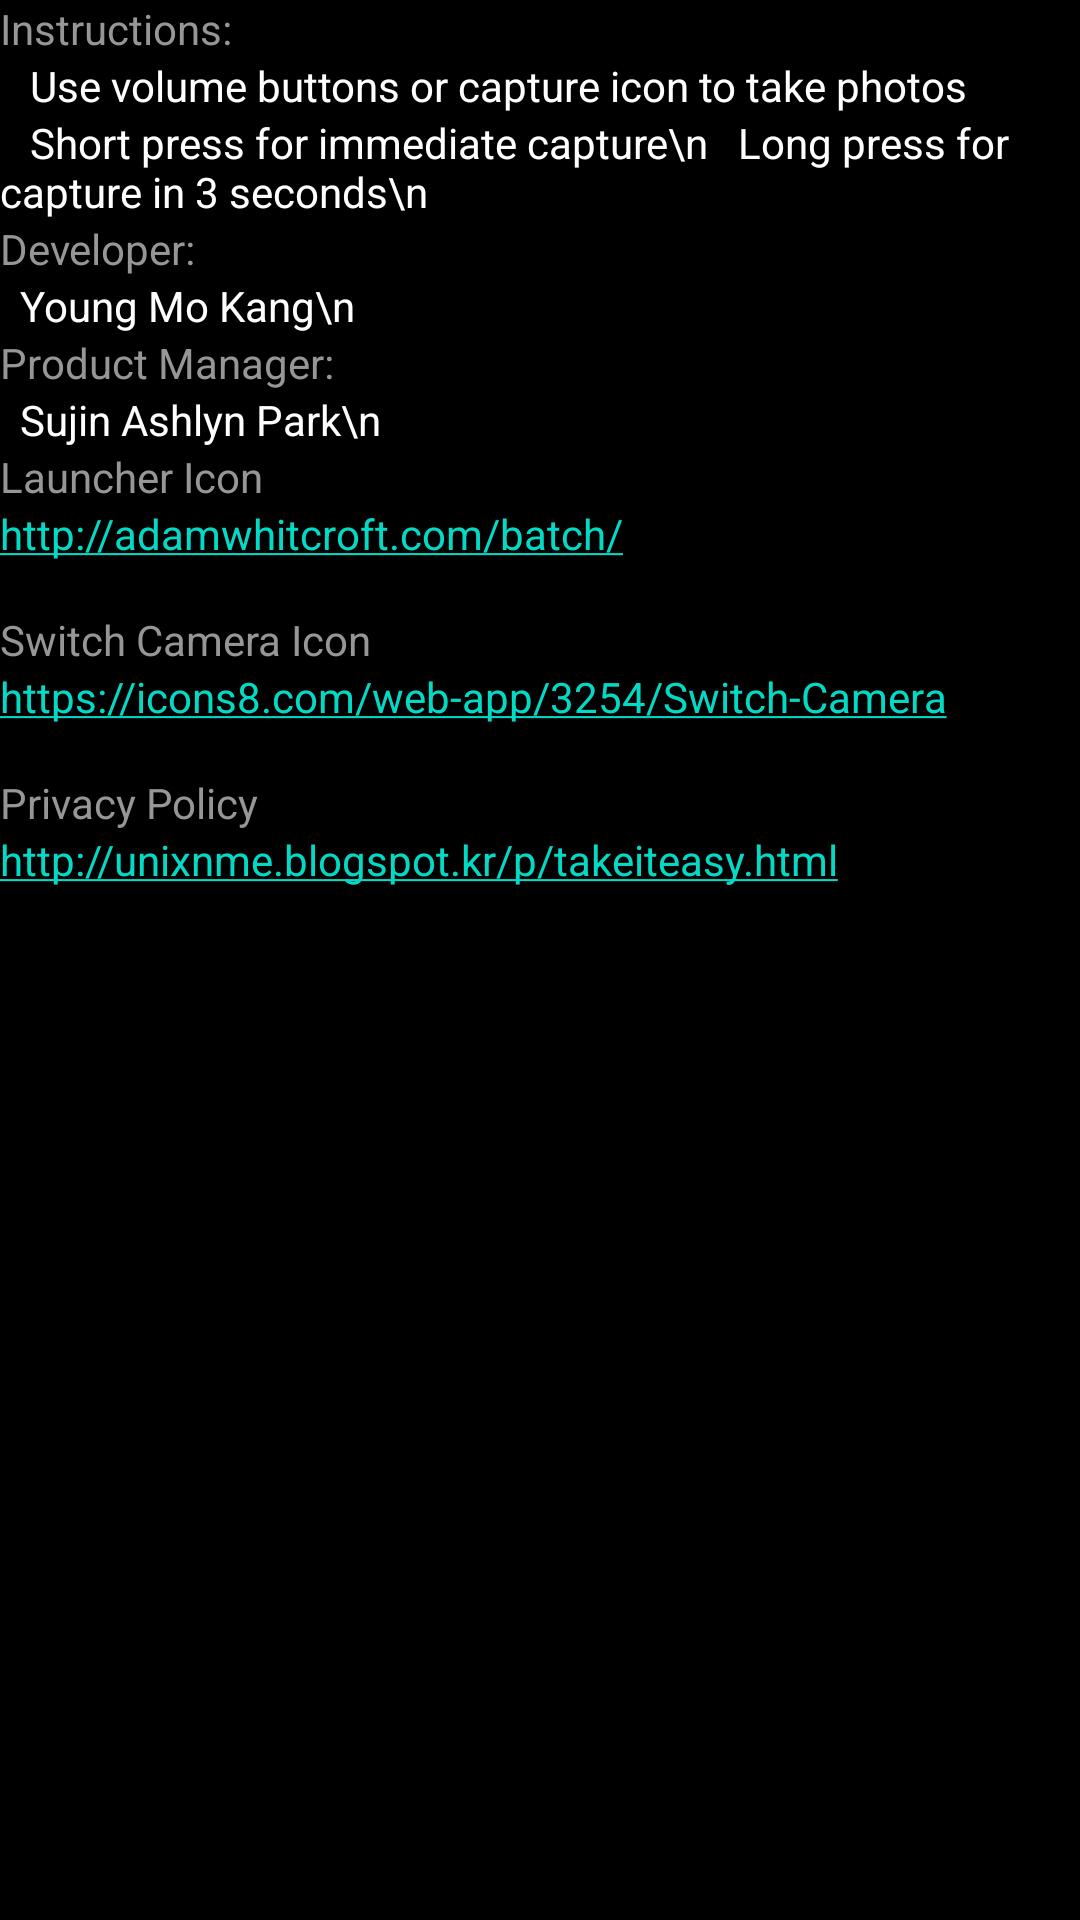

Android layout source for this screen:
<!-- AndroidManifest.xml: application theme AppTheme -->
<!-- res/layout/credit_layout.xml -->
<?xml version="1.0" encoding="utf-8"?>
<LinearLayout xmlns:android="http://schemas.android.com/apk/res/android"
    android:orientation="vertical"
    android:layout_width="match_parent"
    android:layout_height="match_parent"
    android:background="@color/black"
    android:id="@+id/credit_layout">

    <TextView
        android:layout_width="match_parent"
        android:layout_height="wrap_content"
        android:text="Instructions:"
        android:textColor="@color/gray"/>
    <TextView
        android:layout_width="match_parent"
        android:layout_height="wrap_content"
        android:text="   Use volume buttons or capture icon to take photos"
        android:textColor="@color/white"/>
    <TextView
        android:layout_width="match_parent"
        android:layout_height="wrap_content"
        android:text="   Short press for immediate capture\n   Long press for capture in 3 seconds\n"
        android:textColor="@color/white"/>

    <TextView
        android:layout_width="match_parent"
        android:layout_height="wrap_content"
        android:text="Developer:"
        android:textColor="@color/gray" />
    <TextView
        android:layout_width="match_parent"
        android:layout_height="wrap_content"
        android:text="  Young Mo Kang\n"
        android:textColor="@color/white"/>

    <TextView
        android:layout_width="match_parent"
        android:layout_height="wrap_content"
        android:text="Product Manager:"
        android:textColor="@color/gray" />
    <TextView
        android:layout_width="match_parent"
        android:layout_height="wrap_content"
        android:text="  Sujin Ashlyn Park\n"
        android:textColor="@color/white" />

    <TextView
        android:layout_width="match_parent"
        android:layout_height="wrap_content"
        android:text="Launcher Icon"
        android:textColor="@color/gray" />
    <TextView
        android:layout_width="match_parent"
        android:layout_height="wrap_content"
        android:text="@string/app_icon_link_description"
        android:id="@+id/app_icon_text" />

    <TextView
        android:layout_width="match_parent"
        android:layout_height="wrap_content"
        android:text="Switch Camera Icon"
        android:textColor="@color/gray" />
    <TextView
        android:layout_width="match_parent"
        android:layout_height="wrap_content"
        android:text="@string/switch_camera_link_description"
        android:id="@+id/switch_camera_icon_text" />

    <TextView
        android:layout_width="match_parent"
        android:layout_height="wrap_content"
        android:text="Privacy Policy"
        android:textColor="@color/gray"/>

    <TextView
        android:layout_width="match_parent"
        android:layout_height="wrap_content"
        android:text="@string/privacy_policy"
        android:id="@+id/privacy_policy"/>
</LinearLayout>
<!-- resources referenced by this layout -->
<resources>
  <color name="black">#000000</color>
  <color name="gray">#969696</color>
  <color name="white">#ffffff</color>
  <string name="app_icon_link_description">
          <a href="http://adamwhitcroft.com/batch/">http://adamwhitcroft.com/batch/</a>\n
      </string>
  <string name="privacy_policy">
          <a href="http://unixnme.blogspot.kr/p/takeiteasy.html">http://unixnme.blogspot.kr/p/takeiteasy.html</a>\n
      </string>
  <string name="switch_camera_link_description">
          <a href="https://icons8.com/web-app/3254/Switch-Camera">https://icons8.com/web-app/3254/Switch-Camera</a>\n
      </string>
</resources>
